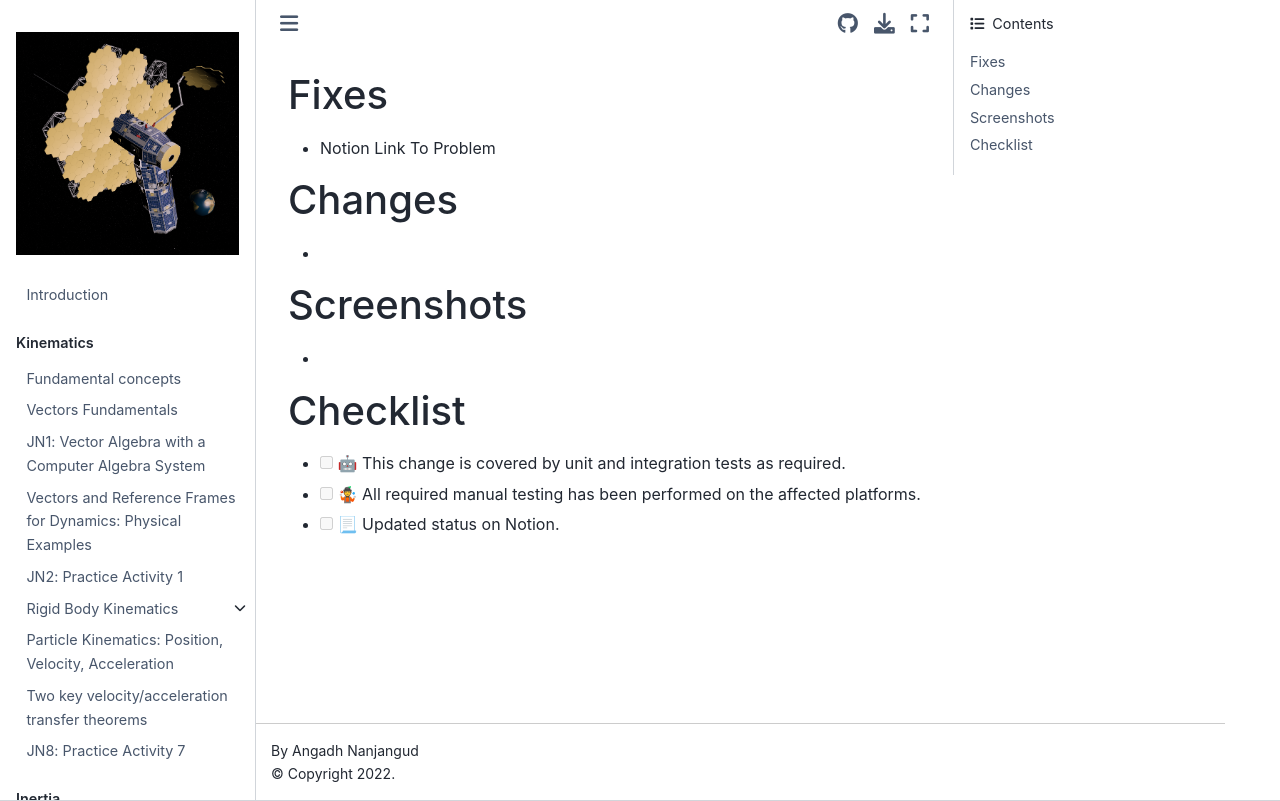

repository: angadhn/ComputationalDynamics · page: .github/pull_request_template.html · generator: jekyll

## Fixes
<!-- List the JIRA issues this PR resolves -->

- [Notion Link To Problem]()

## Changes
<!-- List the changes this PR introduces -->

-

## Screenshots
<!-- Any UI changes should be shown with screenshots to ease UX/UI feedback, stick 'em here: -->

- 

## Checklist
<!-- Put an `x` in the boxes. All tasks must be completed before merging. -->

- [ ] 🤖 This change is covered by unit and integration tests as required.
- [ ] 🤹 All required manual testing has been performed on the affected platforms.
- [ ] 📃 Updated status on Notion.
